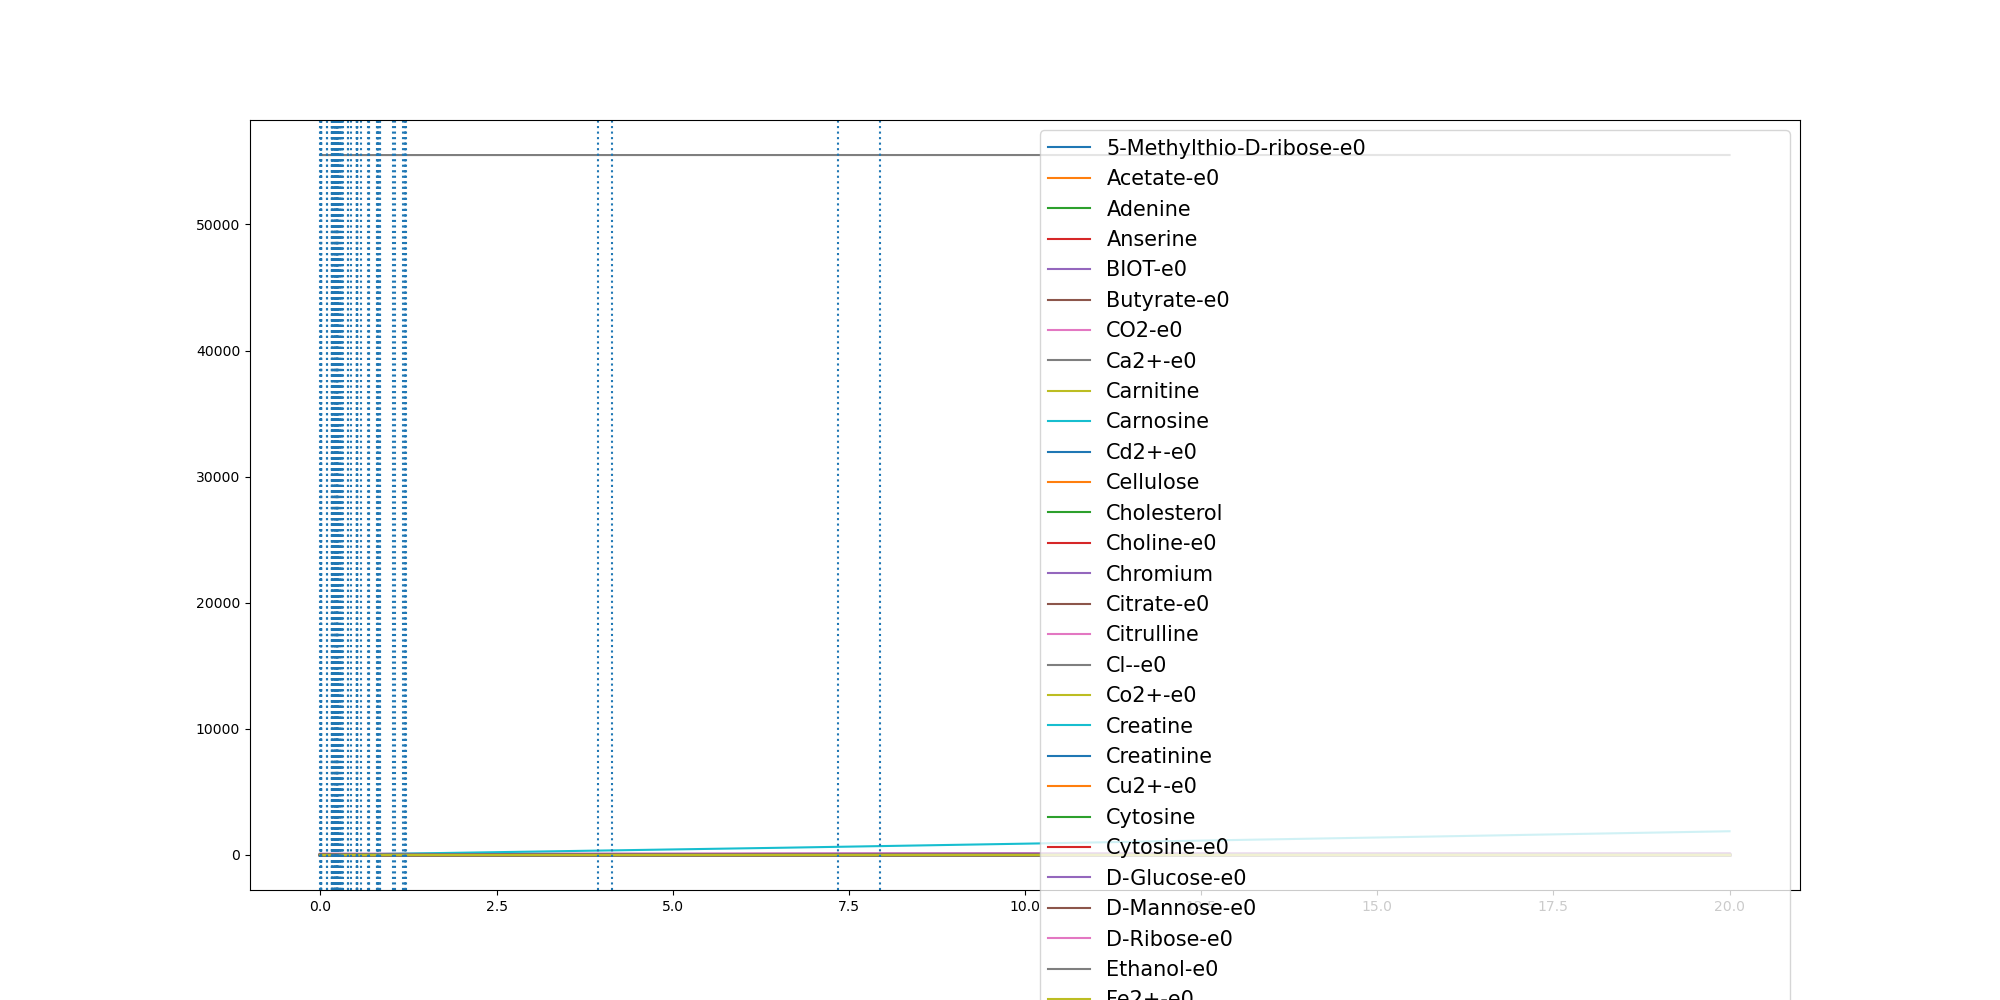

Source data for this figure (header and first rows):
	0.0	0.0008846569302780111	0.000984216646639403	0.001243349487518319	0.002936461587775715	0.003548319937737401	0.004007764583959742	0.006846977944535799	0.010685535820198018	0.010698669648490654	0.09522483337401007	0.09581449285376066	0.1568584200413497	0.156872146894275	0.15687672245836917	0.15755089187656168	0.1578439232035211	0.15827963186152932	0.1590463668190052	0.1600911468843609	0.18467441646813285	0.18672064757776644	0.18731173349989907
(CH3)3NO-e0	0.0	0.0	0.0	0.0	0.0	0.0	0.0	0.0	0.0	0.0	0.0	0.0	0.0	0.0	0.0	0.0	0.0	0.0	0.0	0.0	0.0	0.0	0.0
(R)-1,2-Propanediol-e0	0.0	0.0	0.0	0.0	0.0	0.0	0.0	0.0	0.0	0.0	0.0	0.0	0.0	0.0	0.0	0.0	0.0	0.0	0.0	0.0	0.0	0.0	0.0
1,2-Propanediol-e0	0.0	0.0	0.0	0.0	0.0	0.0	0.0	0.0	0.0	0.0	0.0	0.0	0.0	0.0	0.0	0.0	0.0	0.0	0.0	0.0	0.0	0.0	0.0
1,3-Propanediol-e0	0.0	0.0	0.0	0.0	0.0	0.0	0.0	0.0	0.0	0.0	0.0	0.0	0.0	0.0	0.0	0.0	0.0	0.0	0.0	0.0	0.0	0.0	0.0
1,4-beta-D-Xylan-e0	0.0	0.0	0.0	0.0	0.0	0.0	0.0	0.0	0.0	0.0	0.0	0.0	0.0	0.0	0.0	0.0	0.0	0.0	0.0	0.0	0.0	0.0	0.0
2-keto-3-deoxygluconate-e0-e0	0.0	0.0	0.0	0.0	0.0	0.0	0.0	0.0	0.0	0.0	0.0	0.0	0.0	0.0	0.0	0.0	0.0	0.0	0.0	0.0	0.0	0.0	0.0
3-dehydrocholate-e0	0.0	0.0	0.0	0.0	0.0	0.0	0.0	0.0	0.0	0.0	0.0	0.0	0.0	0.0	0.0	0.0	0.0	0.0	0.0	0.0	0.0	0.0	0.0
5-Methylthio-D-ribose-e0	0.0	1e-07	1e-07	2e-07	4e-07	4e-07	5e-07	6e-07	9e-07	9e-07	6.4e-06	6.4e-06	1.04e-05	1.04e-05	1.04e-05	1.05e-05	1.05e-05	1.05e-05	1.06e-05	1.07e-05	1.23e-05	1.24e-05	1.24e-05
ACTN-e0	0.0	0.0	0.0	0.0	0.0	0.0	0.0	0.0	0.0	0.0	0.0	0.0	0.0	0.0	0.0	0.0	0.0	0.0	0.0	0.0	0.0	0.0	0.0
Acetaldehyde-e0	0.0	0.0	0.0	0.0	0.0	0.0	0.0	0.0	0.0	0.0	0.0	0.0	0.0	0.0	0.0	0.0	0.0	0.0	0.0	0.0	0.0	0.0	0.0
Acetate-e0	0.0	0.0007951	0.0008846	0.001117	0.002639	0.003189	0.003602	0.006152	0.0096	0.009612	0.08558	0.08611	0.1411	0.1411	0.1411	0.1417	0.142	0.1424	0.1431	0.144	0.1662	0.168	0.1686
Acetone-e0	0.0	0.0	0.0	0.0	0.0	0.0	0.0	0.0	0.0	0.0	0.0	0.0	0.0	0.0	0.0	0.0	0.0	0.0	0.0	0.0	0.0	0.0	0.0
Adenine	0.3271	0.3271	0.3271	0.3271	0.3271	0.3271	0.3271	0.3271	0.3271	0.3271	0.3271	0.3271	0.3271	0.3271	0.3271	0.3271	0.3271	0.3271	0.3271	0.3271	0.3271	0.3271	0.3271
Adenosine-e0	0.0	0.0	0.0	0.0	0.0	0.0	0.0	0.0	0.0	0.0	0.0	0.0	0.0	0.0	0.0	0.0	0.0	0.0	0.0	0.0	0.0	0.0	0.0
Agmatine-e0	0.0	0.0	0.0	0.0	0.0	0.0	0.0	0.0	0.0	0.0	0.0	0.0	0.0	0.0	0.0	0.0	0.0	0.0	0.0	0.0	0.0	0.0	0.0
Allantoin-e0	0.0	0.0	0.0	0.0	0.0	0.0	0.0	0.0	0.0	0.0	0.0	0.0	0.0	0.0	0.0	0.0	0.0	0.0	0.0	0.0	0.0	0.0	0.0
Amylotriose-e0	0.0	0.0	0.0	0.0	0.0	0.0	0.0	0.0	0.0	0.0	0.0	0.0	0.0	0.0	0.0	0.0	0.0	0.0	0.0	0.0	0.0	0.0	0.0
Anserine	0.0001	0.0001	0.0001	0.0001	0.0001	0.0001	0.0001	0.0001	0.0001	0.0001	0.0001	0.0001	0.0001	0.0001	0.0001	0.0001	0.0001	0.0001	0.0001	0.0001	0.0001	0.0001	0.0001
Arsenate	0.0	0.0	0.0	0.0	0.0	0.0	0.0	0.0	0.0	0.0	0.0	0.0	0.0	0.0	0.0	0.0	0.0	0.0	0.0	0.0	0.0	0.0	0.0
Arsenate-e0	0.0	0.0	0.0	0.0	0.0	0.0	0.0	0.0	0.0	0.0	0.0	0.0	0.0	0.0	0.0	0.0	0.0	0.0	0.0	0.0	0.0	0.0	0.0
Arsenite-e0	0.0	0.0	0.0	0.0	0.0	0.0	0.0	0.0	0.0	0.0	0.0	0.0	0.0	0.0	0.0	0.0	0.0	0.0	0.0	0.0	0.0	0.0	0.0
BDOH-e0	0.0	0.0	0.0	0.0	0.0	0.0	0.0	0.0	0.0	0.0	0.0	0.0	0.0	0.0	0.0	0.0	0.0	0.0	0.0	0.0	0.0	0.0	0.0
BET-e0	0.0	0.0	0.0	0.0	0.0	0.0	0.0	0.0	0.0	0.0	0.0	0.0	0.0	0.0	0.0	0.0	0.0	0.0	0.0	0.0	0.0	0.0	0.0
BIOT-e0	2.74e-05	2.74e-05	2.74e-05	2.74e-05	2.74e-05	2.74e-05	2.74e-05	2.74e-05	2.74e-05	2.74e-05	2.74e-05	2.74e-05	2.74e-05	2.74e-05	2.74e-05	2.74e-05	2.74e-05	2.74e-05	2.74e-05	2.74e-05	2.74e-05	2.74e-05	2.74e-05
Benzoate-e0	0.0	0.0	0.0	0.0	0.0	0.0	0.0	0.0	0.0	0.0	0.0	0.0	0.0	0.0	0.0	0.0	0.0	0.0	0.0	0.0	0.0	0.0	0.0
Butyrate-e0	0.0	0.0	0.0	0.0	0.0	0.0	0.0	0.0	0.0	0.0	0.0	0.0	0.0	0.0	0.0	0.0	9e-07	5.5e-06	1.87e-05	4.81e-05	0.005943	0.006807	0.007044
CELB-e0	0.0	0.0	0.0	0.0	0.0	0.0	0.0	0.0	0.0	0.0	0.0	0.0	0.0	0.0	0.0	0.0	0.0	0.0	0.0	0.0	0.0	0.0	0.0
CO-e0	0.0	0.0	0.0	0.0	0.0	0.0	0.0	0.0	0.0	0.0	0.0	0.0	0.0	0.0	0.0	0.0	0.0	0.0	0.0	0.0	0.0	0.0	0.0
CO2-e0	0.0	0.000477	0.0005314	0.0006735	0.001619	0.001959	0.002204	0.003732	0.005929	0.005936	0.09234	0.0932	0.2204	0.2205	0.2205	0.2223	0.2231	0.2243	0.2264	0.2293	0.3095	0.3171	0.3193
Ca2+-e0	0.8715	0.8715	0.8715	0.8715	0.8715	0.8715	0.8715	0.8715	0.8715	0.8715	0.8715	0.8715	0.8715	0.8715	0.8715	0.8715	0.8715	0.8715	0.8715	0.8715	0.8715	0.8715	0.8715
Carnitine	4.591	4.591	4.591	4.591	4.591	4.591	4.591	4.591	4.591	4.591	4.591	4.591	4.591	4.591	4.591	4.591	4.591	4.591	4.591	4.591	4.591	4.591	4.591
Carnosine	8.177	8.177	8.177	8.177	8.177	8.177	8.177	8.177	8.177	8.177	8.177	8.177	8.177	8.177	8.177	8.177	8.177	8.177	8.177	8.177	8.177	8.177	8.177
Cd2+-e0	6.67e-05	6.67e-05	6.67e-05	6.67e-05	6.67e-05	6.67e-05	6.67e-05	6.67e-05	6.67e-05	6.67e-05	6.67e-05	6.67e-05	6.67e-05	6.67e-05	6.67e-05	6.67e-05	6.67e-05	6.67e-05	6.67e-05	6.67e-05	6.67e-05	6.67e-05	6.67e-05
Cellulose	0.7503	0.7503	0.7503	0.7503	0.7503	0.7503	0.7503	0.7503	0.7503	0.7503	0.7503	0.7503	0.7503	0.7503	0.7503	0.7503	0.7503	0.7503	0.7503	0.7503	0.7503	0.7503	0.7503
Chenodiol-e0	0.0	0.0	0.0	0.0	0.0	0.0	0.0	0.0	0.0	0.0	0.0	0.0	0.0	0.0	0.0	0.0	0.0	0.0	0.0	0.0	0.0	0.0	0.0
Cholate-e0	0.0	0.0	0.0	0.0	0.0	0.0	0.0	0.0	0.0	0.0	0.0	0.0	0.0	0.0	0.0	0.0	0.0	0.0	0.0	0.0	0.0	0.0	0.0
Cholesterol	0.0003	0.0003	0.0003	0.0003	0.0003	0.0003	0.0003	0.0003	0.0003	0.0003	0.0003	0.0003	0.0003	0.0003	0.0003	0.0003	0.0003	0.0003	0.0003	0.0003	0.0003	0.0003	0.0003
Choline-e0	0.03205	0.03205	0.03205	0.03205	0.03205	0.03205	0.03205	0.03205	0.03205	0.03205	0.03205	0.03205	0.03205	0.03205	0.03205	0.03205	0.03205	0.03205	0.03205	0.03205	0.03205	0.03205	0.03205
Chromium	0.0005932	0.0005932	0.0005932	0.0005932	0.0005932	0.0005932	0.0005932	0.0005932	0.0005932	0.0005932	0.0005932	0.0005932	0.0005932	0.0005932	0.0005932	0.0005932	0.0005932	0.0005932	0.0005932	0.0005932	0.0005932	0.0005932	0.0005932
Citrate-e0	0.0	0.0	0.0	0.0	0.0	0.0	0.0	0.0	0.0	0.0	0.0	0.0	0.0	0.0	0.0	0.0	0.0	0.0	0.0	0.0	0.0	0.0	0.0
Citrulline	0.4224	0.4224	0.4224	0.4224	0.4224	0.4224	0.4224	0.4224	0.4224	0.4224	0.4224	0.4224	0.4224	0.4224	0.4224	0.4224	0.4224	0.4224	0.4224	0.4224	0.4224	0.4224	0.4224
Cl--e0	11.84	11.84	11.84	11.84	11.84	11.84	11.84	11.84	11.84	11.84	11.84	11.84	11.84	11.84	11.84	11.84	11.84	11.84	11.84	11.84	11.84	11.84	11.84
Co2+-e0	1.0	1	1	1	1	1	1	1	1	1	1	1	0.9999	0.9999	0.9999	0.9999	0.9999	0.9999	0.9999	0.9999	0.9999	0.9999	0.9999
CoA-e0-e0	0.0	0.0	0.0	0.0	0.0	0.0	0.0	0.0	0.0	0.0	0.0	0.0	0.0	0.0	0.0	0.0	0.0	0.0	0.0	0.0	0.0	0.0	0.0
Creatine	5.643	5.643	5.643	5.643	5.643	5.643	5.643	5.643	5.643	5.643	5.643	5.643	5.643	5.643	5.643	5.643	5.643	5.643	5.643	5.643	5.643	5.643	5.643
Creatinine	4.906	4.906	4.906	4.906	4.906	4.906	4.906	4.906	4.906	4.906	4.906	4.906	4.906	4.906	4.906	4.906	4.906	4.906	4.906	4.906	4.906	4.906	4.906
Cu2+-e0	0.005341	0.005341	0.005341	0.005341	0.00534	0.00534	0.005339	0.005338	0.005337	0.005337	0.005307	0.005307	0.005285	0.005285	0.005285	0.005285	0.005285	0.005285	0.005284	0.005284	0.005275	0.005274	0.005274
Cyanate-e0	0.0	0.0	0.0	0.0	0.0	0.0	0.0	0.0	0.0	0.0	0.0	0.0	0.0	0.0	0.0	0.0	0.0	0.0	0.0	0.0	0.0	0.0	0.0
Cytidine-e0	0.0	0.0	0.0	0.0	0.0	0.0	0.0	0.0	0.0	0.0	0.0	0.0	0.0	0.0	0.0	0.0	0.0	0.0	0.0	0.0	0.0	0.0	0.0
Cytosine	0.1962	0.1962	0.1962	0.1962	0.1962	0.1962	0.1962	0.1962	0.1962	0.1962	0.1962	0.1962	0.1962	0.1962	0.1962	0.1962	0.1962	0.1962	0.1962	0.1962	0.1962	0.1962	0.1962
Cytosine-e0	0.1962	0.1962	0.1962	0.1962	0.1962	0.1962	0.1962	0.1962	0.1962	0.1962	0.1962	0.1962	0.1962	0.1962	0.1962	0.1962	0.1962	0.1962	0.1962	0.1962	0.1962	0.1962	0.1962
D-Arabinose-e0	0.0	0.0	0.0	0.0	0.0	0.0	0.0	0.0	0.0	0.0	0.0	0.0	0.0	0.0	0.0	0.0	0.0	0.0	0.0	0.0	0.0	0.0	0.0
D-Fructose-e0	0.0	0.0	0.0	0.0	0.0	0.0	0.0	0.0	0.0	0.0	0.0	0.0	0.0	0.0	0.0	0.0	0.0	0.0	0.0	0.0	0.0	0.0	0.0
D-Galactonate-e0	0.0	0.0	0.0	0.0	0.0	0.0	0.0	0.0	0.0	0.0	0.0	0.0	0.0	0.0	0.0	0.0	0.0	0.0	0.0	0.0	0.0	0.0	0.0
D-Galactonate-e0-e0	0.0	0.0	0.0	0.0	0.0	0.0	0.0	0.0	0.0	0.0	0.0	0.0	0.0	0.0	0.0	0.0	0.0	0.0	0.0	0.0	0.0	0.0	0.0
D-Glucose-e0	9.865	9.865	9.865	9.864	9.863	9.863	9.863	9.861	9.858	9.858	9.777	9.776	9.704	9.704	9.704	9.703	9.703	9.702	9.702	9.7	9.671	9.669	9.668
D-Glyceraldehyde-e0	0.0	0.0	0.0	0.0	0.0	0.0	0.0	0.0	0.0	0.0	0.0	0.0	0.0	0.0	0.0	0.0	0.0	0.0	0.0	0.0	0.0	0.0	0.0
D-Lactate-e0	0.0	0.0	0.0	0.0	0.0	0.0	0.0	0.0	0.0	0.0	0.0	0.0	0.0	0.0	0.0	0.0	0.0	0.0	0.0	0.0	0.0	0.0	0.0
D-Mannitol-e0	0.0	0.0	0.0	0.0	0.0	0.0	0.0	0.0	0.0	0.0	0.0	0.0	0.0	0.0	0.0	0.0	0.0	0.0	0.0	0.0	0.0	0.0	0.0
D-Mannose-e0	1.273	1.273	1.273	1.273	1.273	1.273	1.273	1.272	1.272	1.272	1.261	1.261	1.253	1.253	1.253	1.253	1.253	1.253	1.253	1.253	1.25	1.249	1.249
... 164 more rows
